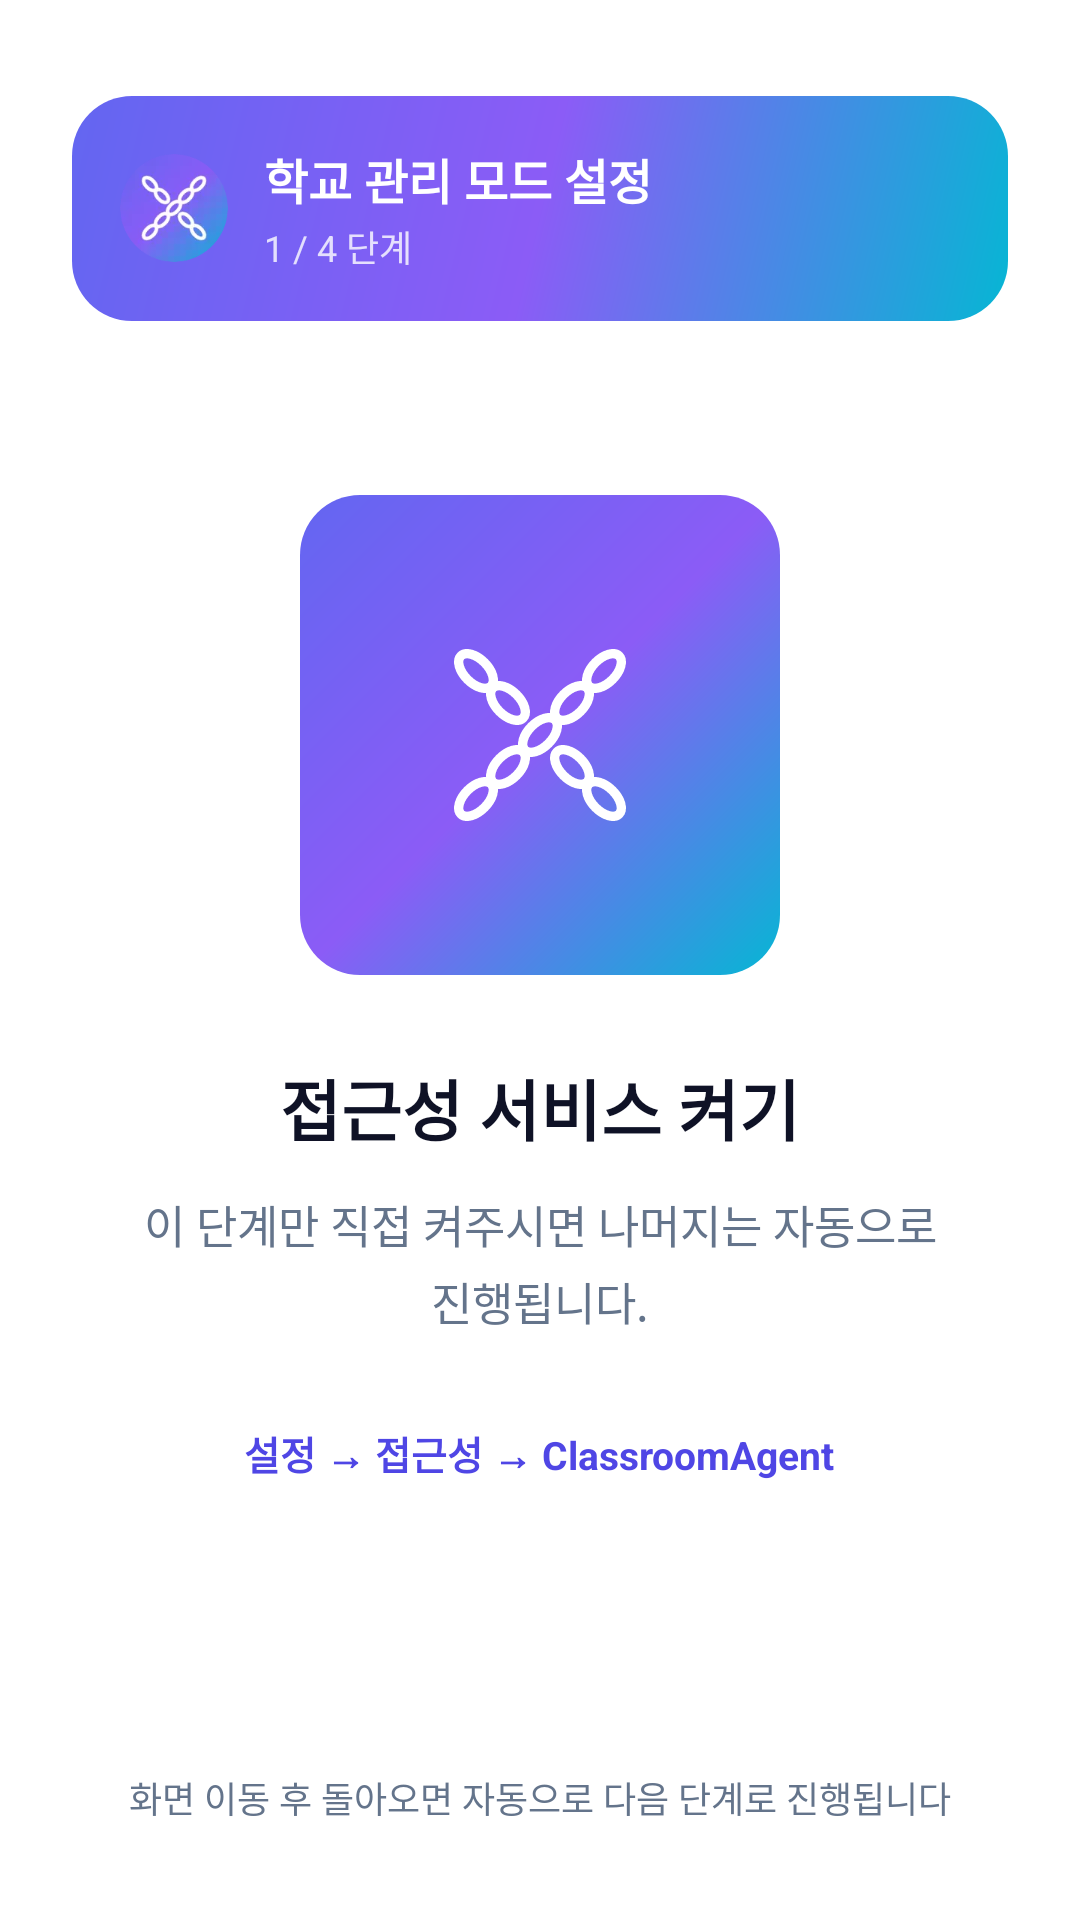

Reconstruct the res/layout file that produces this screen, plus the resources it refers to.
<!-- AndroidManifest.xml: application theme Theme.ClassroomAgent -->
<!-- res/layout/activity_wizard.xml -->
<?xml version="1.0" encoding="utf-8"?>
<LinearLayout xmlns:android="http://schemas.android.com/apk/res/android"
    android:layout_width="match_parent"
    android:layout_height="match_parent"
    android:orientation="vertical"
    android:padding="24dp">

    <LinearLayout
        android:layout_width="match_parent"
        android:layout_height="wrap_content"
        android:orientation="horizontal"
        android:gravity="center_vertical"
        android:background="@drawable/bg_brand_badge"
        android:padding="16dp"
        android:layout_marginTop="8dp">

        <ImageView
            android:layout_width="36dp"
            android:layout_height="36dp"
            android:src="@mipmap/ic_launcher_round"
            android:contentDescription="ClassroomAgent" />

        <LinearLayout
            android:layout_width="match_parent"
            android:layout_height="wrap_content"
            android:orientation="vertical"
            android:layout_marginStart="12dp">
            <TextView
                android:layout_width="wrap_content"
                android:layout_height="wrap_content"
                android:text="학교 관리 모드 설정"
                android:textColor="@color/white"
                android:textStyle="bold"
                android:textSize="16sp" />
            <TextView
                android:id="@+id/wizardStepIndicator"
                android:layout_width="wrap_content"
                android:layout_height="wrap_content"
                android:text="1 / 4 단계"
                android:textColor="#CCFFFFFF"
                android:textSize="12sp"
                android:layout_marginTop="2dp" />
        </LinearLayout>
    </LinearLayout>

    <LinearLayout
        android:id="@+id/progressDots"
        android:layout_width="wrap_content"
        android:layout_height="wrap_content"
        android:orientation="horizontal"
        android:layout_gravity="center_horizontal"
        android:layout_marginTop="20dp" />

    <FrameLayout
        android:layout_width="match_parent"
        android:layout_height="0dp"
        android:layout_weight="1"
        android:layout_marginTop="16dp">

        <LinearLayout
            android:layout_width="match_parent"
            android:layout_height="match_parent"
            android:orientation="vertical"
            android:gravity="center">

            <FrameLayout
                android:layout_width="160dp"
                android:layout_height="160dp"
                android:background="@drawable/bg_brand_badge">
                <ImageView
                    android:id="@+id/wizardIllustration"
                    android:layout_width="96dp"
                    android:layout_height="96dp"
                    android:layout_gravity="center"
                    android:src="@drawable/ic_launcher_foreground"
                    android:contentDescription="step illustration" />
            </FrameLayout>

            <TextView
                android:id="@+id/wizardTitle"
                android:layout_width="wrap_content"
                android:layout_height="wrap_content"
                android:textColor="@color/teavel_ink"
                android:textSize="22sp"
                android:textStyle="bold"
                android:gravity="center"
                android:layout_marginTop="28dp"
                android:text="접근성 서비스 켜기" />

            <TextView
                android:id="@+id/wizardSubtitle"
                android:layout_width="match_parent"
                android:layout_height="wrap_content"
                android:textColor="@color/teavel_ink_muted"
                android:textSize="15sp"
                android:gravity="center"
                android:lineSpacingExtra="4dp"
                android:layout_marginTop="12dp"
                android:layout_marginStart="16dp"
                android:layout_marginEnd="16dp"
                android:text="이 단계만 직접 켜주시면 나머지는 자동으로 진행됩니다." />

            <TextView
                android:id="@+id/wizardPath"
                android:layout_width="wrap_content"
                android:layout_height="wrap_content"
                android:textColor="@color/teavel_accent"
                android:textSize="13sp"
                android:textStyle="bold"
                android:gravity="center"
                android:background="@drawable/bg_button_outline"
                android:paddingStart="16dp"
                android:paddingEnd="16dp"
                android:paddingTop="10dp"
                android:paddingBottom="10dp"
                android:layout_marginTop="20dp"
                android:text="설정 → 접근성 → ClassroomAgent" />

            <ProgressBar
                android:id="@+id/wizardWaitingSpinner"
                style="?android:attr/progressBarStyle"
                android:layout_width="wrap_content"
                android:layout_height="wrap_content"
                android:layout_marginTop="24dp"
                android:indeterminateTint="@color/teavel_accent"
                android:visibility="gone" />

            <TextView
                android:id="@+id/wizardWaitingText"
                android:layout_width="wrap_content"
                android:layout_height="wrap_content"
                android:textColor="@color/teavel_ink_muted"
                android:textSize="14sp"
                android:layout_marginTop="12dp"
                android:text="자동으로 처리하는 중..."
                android:visibility="gone" />
        </LinearLayout>
    </FrameLayout>

    <Button
        android:id="@+id/wizardPrimaryButton"
        android:layout_width="match_parent"
        android:layout_height="56dp"
        android:text="지금 이동"
        android:textColor="@color/white"
        android:textSize="17sp"
        android:textAllCaps="false"
        android:background="@drawable/bg_button_primary"
        android:stateListAnimator="@null"
        android:layout_marginBottom="8dp" />

    <TextView
        android:id="@+id/wizardHint"
        android:layout_width="match_parent"
        android:layout_height="wrap_content"
        android:textColor="@color/teavel_ink_muted"
        android:textSize="12sp"
        android:gravity="center"
        android:text="화면 이동 후 돌아오면 자동으로 다음 단계로 진행됩니다"
        android:layout_marginBottom="8dp" />

</LinearLayout>
<!-- resources referenced by this layout -->
<resources>
  <color name="teavel_accent">#FF4F46E5</color>
  <color name="teavel_ink">#FF0F1226</color>
  <color name="teavel_ink_muted">#FF64748B</color>
  <color name="white">#FFFFFFFF</color>
  <!-- drawable bg_brand_badge (drawable) -->
  <?xml version="1.0" encoding="utf-8"?>
  <shape xmlns:android="http://schemas.android.com/apk/res/android"
      android:shape="rectangle">
      <gradient
          android:startColor="@color/teavel_brand_indigo"
          android:centerColor="@color/teavel_brand_violet"
          android:endColor="@color/teavel_brand_cyan"
          android:angle="315" />
      <corners android:radius="20dp" />
  </shape>
  <!-- drawable ic_launcher_foreground: vector/xml drawable (drawable, 2978 chars, omitted) -->
  <!-- mipmap ic_launcher_round: webp bitmap (mipmap-hdpi, 1194 bytes) -->
  <style name="Theme.ClassroomAgent" parent="Theme.AppCompat.DayNight.NoActionBar">
          <item name="colorPrimary">@color/teavel_accent</item>
          <item name="colorPrimaryDark">@color/teavel_accent_hover</item>
          <item name="colorAccent">@color/teavel_brand_violet</item>
          <item name="android:statusBarColor">@color/teavel_accent</item>
          <item name="android:windowBackground">@drawable/bg_screen</item>
          <item name="android:textColorPrimary">@color/teavel_ink</item>
          <item name="android:textColorSecondary">@color/teavel_ink_muted</item>
      </style>
  <color name="teavel_brand_indigo">#FF6366F1</color>
  <color name="teavel_brand_violet">#FF8B5CF6</color>
  <color name="teavel_brand_cyan">#FF06B6D4</color>
  <color name="teavel_accent_hover">#FF4338CA</color>
</resources>
